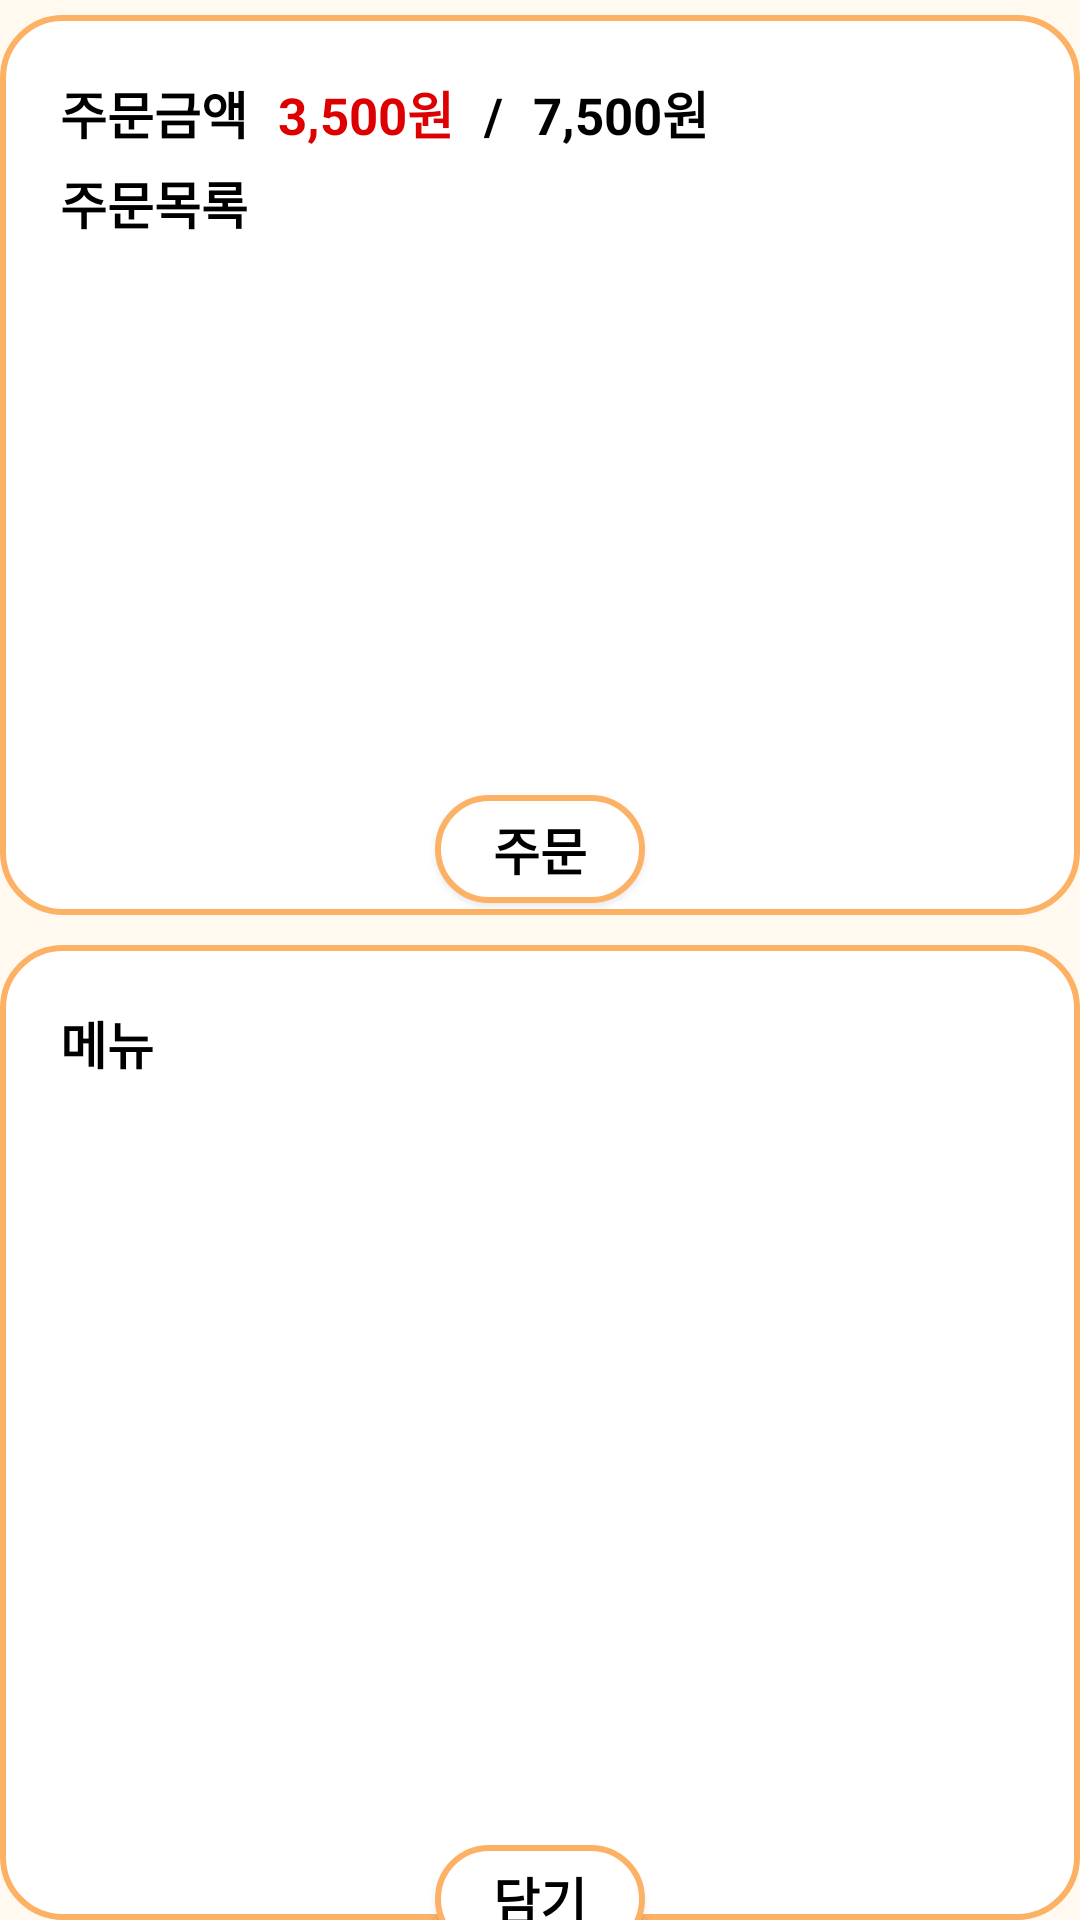

The Android layout XML behind this screen, and the referenced resources:
<!-- AndroidManifest.xml: application theme Theme.Waguwagu -->
<!-- res/layout/fragment_reservemenu.xml -->
<?xml version="1.0" encoding="utf-8"?>
<LinearLayout xmlns:android="http://schemas.android.com/apk/res/android"
    xmlns:tools="http://schemas.android.com/tools"
    android:layout_width="match_parent"
    android:layout_height="match_parent"
    xmlns:app="http://schemas.android.com/apk/res-auto"
    android:orientation="vertical"
    android:background="@color/slight_yellow"
    tools:context=".ui.reserve.ReservemenuFragment">

    <LinearLayout
        android:layout_width="match_parent"
        android:layout_height="300dp"
        android:orientation="vertical"
        android:layout_marginBottom="10dp"
        android:layout_marginTop="5dp"
        android:background="@drawable/component_round">


        <LinearLayout
            android:layout_width="match_parent"
            android:layout_height="wrap_content"
            android:orientation="horizontal"
            android:layout_marginLeft="20dp"
            android:layout_marginTop="20dp">

            <TextView
                android:layout_width="wrap_content"
                android:layout_height="wrap_content"
                android:text="주문금액"
                android:textSize="17sp"
                android:textStyle="bold"
                android:textColor="@color/black"/>

            <TextView
                android:id="@+id/selected_price"
                android:layout_width="wrap_content"
                android:layout_height="wrap_content"
                android:text="3,500원"
                android:layout_marginLeft="10dp"
                android:textSize="17sp"
                android:textStyle="bold"
                android:textColor="@color/red"/>

            <TextView
                android:layout_width="wrap_content"
                android:layout_height="wrap_content"
                android:text="/"
                android:layout_marginLeft="10dp"
                android:textSize="17sp"
                android:textStyle="bold"
                android:textColor="@color/black"/>

            <TextView
                android:id="@+id/necessary"
                android:layout_width="wrap_content"
                android:layout_height="wrap_content"
                android:text="7,500원"
                android:layout_marginLeft="10dp"
                android:textSize="17sp"
                android:textStyle="bold"
                android:textColor="@color/black"/>
        </LinearLayout>

        <TextView
            android:layout_width="match_parent"
            android:layout_height="wrap_content"
            android:text="주문목록"
            android:textSize="17sp"
            android:textStyle="bold"
            android:textColor="@color/black"
            android:layout_marginLeft="20dp"
            android:layout_marginTop="5dp"/>

        <androidx.recyclerview.widget.RecyclerView
            android:id="@+id/selected_menus"
            android:layout_width="match_parent"
            android:layout_height="175dp"
            android:layout_marginLeft="20dp"
            android:layout_marginTop="5dp"
            app:layoutManager="androidx.recyclerview.widget.LinearLayoutManager"
            tools:listitem="@layout/selected_menus"/>

        <android.widget.Button
            android:id="@+id/reserve_noti"
            android:layout_width="70dp"
            android:layout_height="36dp"
            android:layout_gravity="center"
            android:gravity="center"
            android:text="주문"
            android:textSize="17sp"
            android:textStyle="bold"
            android:textColor="@color/black"
            android:layout_marginTop="5dp"
            android:layout_marginBottom="5dp"
            android:background="@drawable/component_round"/>

    </LinearLayout>

    <LinearLayout
        android:layout_width="match_parent"
        android:layout_height="match_parent"
        android:orientation="vertical"
        android:background="@drawable/component_round">


        <TextView
            android:id="@+id/menus"
            android:layout_width="match_parent"
            android:layout_height="wrap_content"
            android:text="메뉴"
            android:layout_marginLeft="20dp"
            android:layout_marginTop="20dp"
            android:textSize="17sp"
            android:textStyle="bold"
            android:textColor="@color/black"/>

        <androidx.recyclerview.widget.RecyclerView
            android:id="@+id/menu_recyclerview"
            android:layout_width="match_parent"
            android:layout_height="250dp"
            app:layoutManager="androidx.recyclerview.widget.LinearLayoutManager"
            tools:listitem="@layout/menu_list_item"/>

        <android.widget.Button
            android:id="@+id/reserve_select"
            android:layout_width="70dp"
            android:layout_height="36dp"
            android:layout_gravity="center"
            android:gravity="center"
            android:text="담기"
            android:textSize="17sp"
            android:textStyle="bold"
            android:textColor="@color/black"
            android:layout_marginTop="5dp"
            android:layout_marginBottom="5dp"
            android:background="@drawable/component_round"/>

    </LinearLayout>
</LinearLayout>
<!-- res/layout/selected_menus.xml (included above) -->
<?xml version="1.0" encoding="utf-8"?>
<LinearLayout xmlns:android="http://schemas.android.com/apk/res/android"
    xmlns:app="http://schemas.android.com/apk/res-auto"
    android:layout_width="match_parent"
    android:layout_height="100dp">


    <ImageView
        android:id="@+id/menu_img"
        android:layout_width="120dp"
        android:layout_height="100dp"
        android:layout_gravity="left"
        app:srcCompat="@drawable/menu_example" />

    <LinearLayout
        android:layout_width="wrap_content"
        android:layout_height="wrap_content"
        android:orientation="vertical"
        android:layout_gravity="left">

        <TextView
            android:id="@+id/menu_name"
            android:layout_width="100dp"
            android:layout_height="50dp"
            android:layout_marginTop="20dp"
            android:layout_marginRight="40dp"
            android:text="빅맥"
            android:textSize="17sp"
            android:textStyle="bold"
            android:textColor="@color/black"/>

        <TextView
            android:id="@+id/menu_price"
            android:layout_width="wrap_content"
            android:layout_height="wrap_content"
            android:text="3500원"
            android:textSize="17sp"
            android:textStyle="bold"
            android:textColor="@color/black"/>

    </LinearLayout>

    <TextView
        android:id="@+id/selected_num"
        android:layout_width="70dp"
        android:layout_height="wrap_content"
        android:layout_marginTop="40dp"
        android:layout_marginBottom="20dp"
        android:text="1개"
        android:gravity="right"
        android:textSize="25sp"
        android:textStyle="bold"
        android:textColor="@color/black"/>

</LinearLayout>
<!-- res/layout/menu_list_item.xml (included above) -->
<?xml version="1.0" encoding="utf-8"?>
<LinearLayout xmlns:android="http://schemas.android.com/apk/res/android"
    xmlns:app="http://schemas.android.com/apk/res-auto"
    android:layout_width="match_parent"
    android:layout_height="120dp">


    <ImageView
        android:id="@+id/menu_img"
        android:layout_width="120dp"
        android:layout_height="120dp"
        android:layout_gravity="left"
        app:srcCompat="@drawable/menu_example" />

    <LinearLayout
        android:layout_width="wrap_content"
        android:layout_height="wrap_content"
        android:orientation="vertical"
        android:layout_gravity="left">

        <TextView
            android:id="@+id/menu_name"
            android:layout_width="100dp"
            android:layout_height="50dp"
            android:layout_marginTop="30dp"
            android:layout_marginRight="40dp"
            android:text="빅맥"
            android:textSize="17sp"
            android:textStyle="bold"
            android:textColor="@color/black"/>

        <TextView
            android:id="@+id/menu_price"
            android:layout_width="wrap_content"
            android:layout_height="wrap_content"
            android:text="3500원"
            android:textSize="17sp"
            android:textStyle="bold"
            android:textColor="@color/black"/>

    </LinearLayout>

    <LinearLayout
        android:layout_width="match_parent"
        android:layout_height="36dp"
        android:orientation="horizontal"
        android:layout_gravity="center"
        android:gravity="right"
        android:layout_marginRight="30dp">

        <android.widget.Button
            android:id="@+id/minus_menu"
            android:layout_width="24dp"
            android:layout_height="36dp"
            android:background="@drawable/button_left"
            android:text="–"
            android:textColor="@color/black"
            android:textSize="17sp"
            android:layout_gravity="right"
            android:gravity="center"/>

        <TextView
            android:id="@+id/selected_num"
            android:layout_width="40dp"
            android:layout_height="36dp"
            android:background="@drawable/button_middle"
            android:text="0"
            android:textColor="@color/black"
            android:textSize="23sp"
            android:textStyle="bold"
            android:layout_gravity="right"
            android:gravity="center"/>

        <android.widget.Button
            android:id="@+id/plus_menu"
            android:layout_width="24dp"
            android:layout_height="36dp"
            android:background="@drawable/button_right"
            android:text="+"
            android:textSize="17sp"
            android:textColor="@color/black"
            android:layout_gravity="right"
            android:gravity="center"/>
    </LinearLayout>

</LinearLayout>
<!-- resources referenced by this layout -->
<resources>
  <color name="black">#FF000000</color>
  <color name="red">#FFDD0000</color>
  <color name="slight_yellow">#FFFFF9EF </color>
  <!-- drawable button_left (drawable) -->
  <?xml version="1.0" encoding="utf-8"?>
  <shape xmlns:android="http://schemas.android.com/apk/res/android"
      android:padding="10dp"
      android:shape="rectangle">
  
      <stroke android:width="1dp"
          android:color="@color/orange"/>
  
      <solid android:color="@color/white"/>
  
      <size
      android:width="48dp"
      android:height="48dp"/>
  
      <corners android:bottomLeftRadius="48dp"
          android:topLeftRadius="48dp"/>
  
  </shape>
  <!-- drawable button_middle (drawable) -->
  <?xml version="1.0" encoding="utf-8"?>
  <shape xmlns:android="http://schemas.android.com/apk/res/android"
      android:padding="10dp"
      android:shape="rectangle">
      <stroke android:width="1dp"
          android:color="@color/orange"/>
  
      <size
          android:width="80dp"
          android:height="58dp"/>
  
      <solid android:color="@color/white"/>
  
  </shape>
  <!-- drawable button_right (drawable) -->
  <?xml version="1.0" encoding="utf-8"?>
  <shape xmlns:android="http://schemas.android.com/apk/res/android"
      android:padding="10dp"
      android:shape="rectangle">
  
      <stroke android:width="1dp"
          android:color="@color/orange"/>
  
      <solid android:color="@color/white"/>
  
      <size
          android:width="48dp"
          android:height="48dp"/>
  
      <corners android:bottomRightRadius="48dp"
          android:topRightRadius="48dp"/>
  </shape>
  <!-- drawable component_round (drawable) -->
  <?xml version="1.0" encoding="utf-8"?>
  <shape xmlns:android="http://schemas.android.com/apk/res/android"
      android:padding="10dp"
      android:shape="rectangle">
  
      <stroke android:width="2dp"
          android:color="@color/orange"/>
  
      <solid android:color="@color/white"/>
      <corners
          android:topLeftRadius="20dp"
          android:topRightRadius="20dp"
          android:bottomLeftRadius="20dp"
          android:bottomRightRadius="20dp"/>
  </shape>
  <!-- drawable menu_example: png bitmap (drawable, 40933 bytes) -->
  <style name="Theme.Waguwagu" parent="Theme.MaterialComponents.DayNight.NoActionBar">
          
          <item name="colorPrimary">@color/slight_yellow</item>
          <item name="colorPrimaryVariant">@color/orange</item>
          <item name="colorOnPrimary">@color/white</item>
          
          <item name="colorSecondary">@color/orange</item>
          <item name="colorSecondaryVariant">@color/orange</item>
          <item name="colorOnSecondary">@color/black</item>
          
          <item name="android:statusBarColor" tools:targetApi="l">?attr/colorPrimaryVariant</item>
          
      </style>
  <color name="orange">#FFFDB165 </color>
  <color name="white">#FFFFFFFF</color>
</resources>
